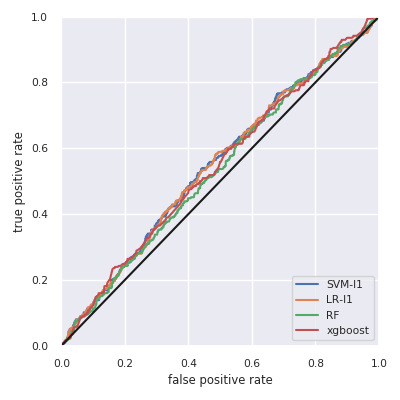

The file beside this chart, header and first rows:
, skl-SVM-l1, skl-LR-l1, skl-RF, xgboost
Accuracy, 0.778, 0.778, 0.778, 0.778
F1w, 0.681, 0.681, 0.681, 0.681
AUC, 0.548, 0.547, 0.534, 0.544
